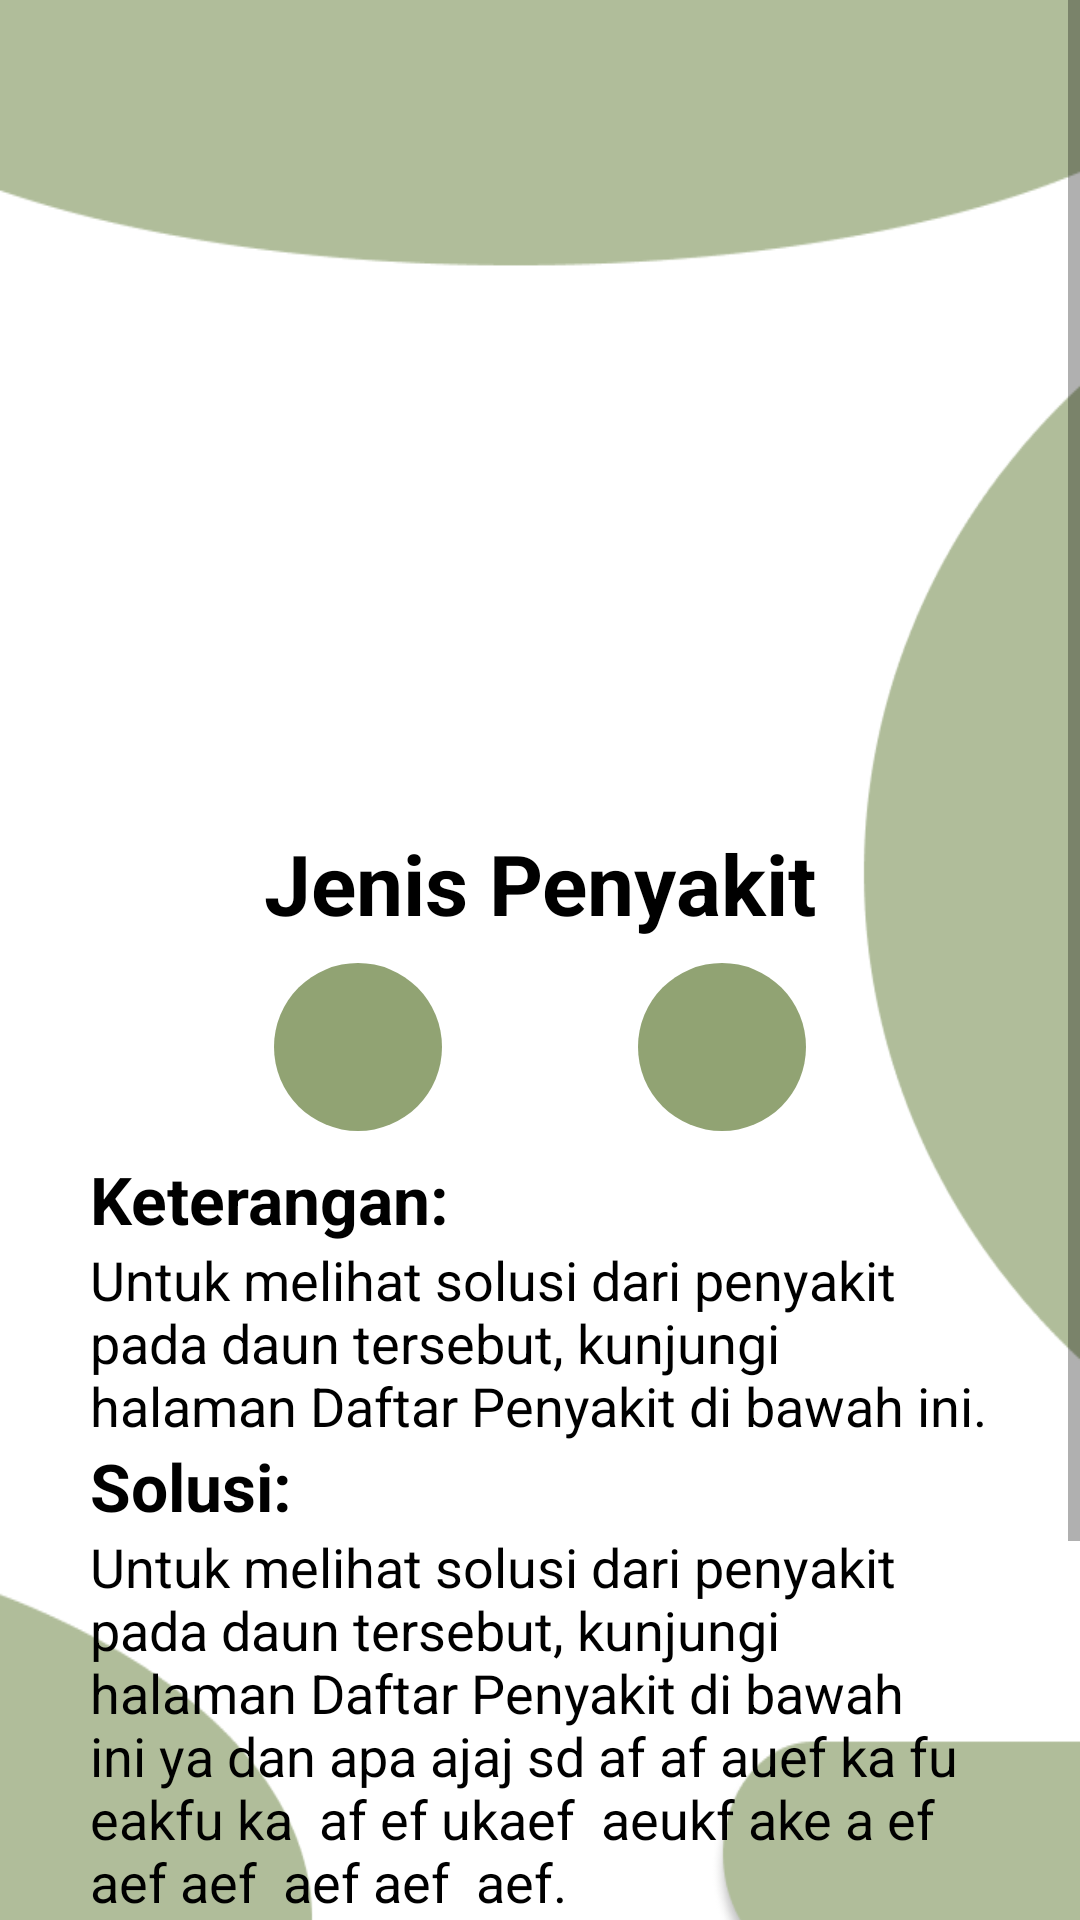

Write the Android layout XML for this screen, with the resource values it uses.
<!-- AndroidManifest.xml: activity theme ActionbarIjomuda -->
<!-- res/layout/activity_hasil.xml -->
<?xml version="1.0" encoding="utf-8"?>
<ScrollView xmlns:android="http://schemas.android.com/apk/res/android"
    xmlns:app="http://schemas.android.com/apk/res-auto"
    xmlns:tools="http://schemas.android.com/tools"
    android:layout_width="match_parent"
    android:layout_height="match_parent">

    <androidx.constraintlayout.widget.ConstraintLayout
        android:layout_width="match_parent"
        android:layout_height="wrap_content"
        android:background="@drawable/img_26"
        tools:context=".HasilActivity">

        <ImageView
            android:id="@+id/daun"
            android:layout_width="250dp"
            android:layout_height="250dp"
            app:layout_constraintBottom_toBottomOf="parent"
            app:layout_constraintEnd_toEndOf="parent"
            app:layout_constraintStart_toStartOf="parent"
            app:layout_constraintTop_toTopOf="parent"
            app:layout_constraintVertical_bias="0.021"
            tools:src="@tools:sample/avatars"/>

        <TextView
            android:id="@+id/jenis"
            android:layout_width="wrap_content"
            android:layout_height="wrap_content"
            android:text="Jenis Penyakit"
            android:textColor="@color/black"
            android:paddingBottom="8dp"
            android:textAlignment="center"
            android:textSize="28sp"
            android:textStyle="bold"
            app:layout_constraintBottom_toBottomOf="parent"
            app:layout_constraintEnd_toEndOf="parent"
            app:layout_constraintStart_toStartOf="parent"
            app:layout_constraintTop_toBottomOf="@id/daun"
            app:layout_constraintVertical_bias="0.029" />

        <TextView
            android:id="@+id/keterangan"
            android:layout_width="wrap_content"
            android:layout_height="wrap_content"
            android:paddingStart="30dp"
            android:paddingTop="8dp"
            android:text="Keterangan:"
            android:textColor="@color/black"
            android:textSize="22sp"
            android:textStyle="bold"
            app:layout_constraintBottom_toBottomOf="parent"
            app:layout_constraintStart_toStartOf="parent"
            app:layout_constraintTop_toBottomOf="@+id/fabLike"
            app:layout_constraintVertical_bias="0" />

        <TextView
            android:id="@+id/penjelasan"
            android:layout_width="match_parent"
            android:layout_height="wrap_content"
            android:paddingStart="30dp"
            android:paddingEnd="30dp"
            android:text="Untuk melihat solusi dari penyakit pada daun tersebut, kunjungi halaman Daftar Penyakit di bawah ini."
            android:textColor="@color/black"
            android:textSize="18sp"
            app:layout_constraintBottom_toTopOf="@+id/solusi"
            app:layout_constraintStart_toStartOf="parent"
            app:layout_constraintTop_toBottomOf="@id/keterangan"
            app:layout_constraintVertical_bias="0.0" />

        <TextView
            android:id="@+id/solusi"
            android:layout_width="match_parent"
            android:layout_height="wrap_content"
            android:paddingStart="30dp"
            android:paddingEnd="30dp"
            android:text="Solusi:"
            android:textColor="@color/black"
            android:textSize="22sp"
            android:textStyle="bold"
            app:layout_constraintBottom_toTopOf="@+id/solusilengkap"
            app:layout_constraintStart_toStartOf="parent"
            app:layout_constraintTop_toBottomOf="@id/penjelasan"
            app:layout_constraintVertical_bias="0.0" />

        <TextView
            android:id="@+id/solusilengkap"
            android:layout_width="match_parent"
            android:layout_height="wrap_content"
            android:paddingStart="30dp"
            android:paddingEnd="30dp"
            android:paddingBottom="30dp"
            android:text="Untuk melihat solusi dari penyakit pada daun tersebut, kunjungi halaman Daftar Penyakit di bawah ini ya dan apa ajaj sd af af auef ka fu eakfu ka  af ef ukaef  aeukf ake a ef aef aef  aef aef  aef."
            android:textColor="@color/black"
            android:textSize="18sp"
            app:layout_constraintBottom_toTopOf="@+id/btnDaftar"
            app:layout_constraintStart_toStartOf="parent"
            app:layout_constraintTop_toBottomOf="@id/solusi"
            app:layout_constraintVertical_bias="0.0" />

        <com.google.android.material.floatingactionbutton.FloatingActionButton
            android:id="@+id/fabLike"
            android:layout_width="wrap_content"
            android:layout_height="wrap_content"
            android:backgroundTint="@color/abuijo"
            android:elevation="0dp"
            android:src="@drawable/ic_likefull"
            app:borderWidth="0dp"
            app:elevation="0dp"
            app:layout_constraintBottom_toBottomOf="parent"
            app:layout_constraintEnd_toEndOf="parent"
            app:layout_constraintHorizontal_bias="0.3"
            app:layout_constraintStart_toStartOf="parent"
            app:layout_constraintTop_toBottomOf="@+id/jenis"
            app:layout_constraintVertical_bias="0.0"
            app:tint="@color/white" />

        <com.google.android.material.floatingactionbutton.FloatingActionButton
            android:id="@+id/fabDislike"
            android:layout_width="wrap_content"
            android:layout_height="wrap_content"
            android:backgroundTint="@color/abuijo"
            android:elevation="0dp"
            android:src="@drawable/ic_dislikeril"
            app:borderWidth="0dp"
            app:elevation="0dp"
            app:layout_constraintBottom_toBottomOf="parent"
            app:layout_constraintEnd_toEndOf="parent"
            app:layout_constraintHorizontal_bias="0.7"
            app:layout_constraintStart_toStartOf="parent"
            app:layout_constraintTop_toBottomOf="@+id/jenis"
            app:layout_constraintVertical_bias="0.0"
            app:tint="@color/white" />

        <Button
            android:id="@+id/btnDaftar"
            android:layout_width="300dp"
            android:layout_height="80dp"
            android:layout_marginStart="8dp"
            android:layout_marginEnd="8dp"
            android:layout_marginBottom="48dp"
            android:backgroundTint="@color/abuijo"
            android:textColor="@color/white"
            android:textSize="16sp"
            android:elevation="10dp"
            android:stateListAnimator="@null"
            app:cornerRadius="16dp"
            android:text="Daftar Penyakit"
            app:layout_constraintBottom_toBottomOf="parent"
            app:layout_constraintEnd_toEndOf="parent"
            app:layout_constraintHorizontal_bias="0.505"
            app:layout_constraintStart_toStartOf="parent" />

    </androidx.constraintlayout.widget.ConstraintLayout>
</ScrollView>
<!-- resources referenced by this layout -->
<resources>
  <color name="abuijo">#91A373</color>
  <color name="black">#FF000000</color>
  <color name="white">#FFFFFFFF</color>
  <!-- drawable img_26: png bitmap (drawable, 15699 bytes) -->
  <style name="ActionbarIjomuda" parent="Theme.MaterialComponents.DayNight.DarkActionBar">
          
          <item name="colorPrimary">@color/toolbarhasil</item>
          <item name="colorPrimaryVariant">@color/toolbarhasil</item>
          <item name="colorOnPrimary">@color/toolbarhasil</item>
          <item name="elevation">0dp</item>
          <item name="android:windowContentOverlay">@null</item>
          
          <item name="colorSecondary">@color/toolbarhasil</item>
          <item name="colorSecondaryVariant">@color/toolbarhasil</item>
          <item name="colorOnSecondary">@color/toolbarhasil</item>
      </style>
  <color name="toolbarhasil">#B0BD9A</color>
</resources>
